Photos from the image-classification dataset "dataset" in the GitHub repository ayushpaliwal1920/BloodGroup_image_recognization. Its 8 classes are: A negative blood type, A positive blood type, AB negative blood type, AB positive blood type, B negative blood type, B positive blood type, O negative blood type, O positive blood type.

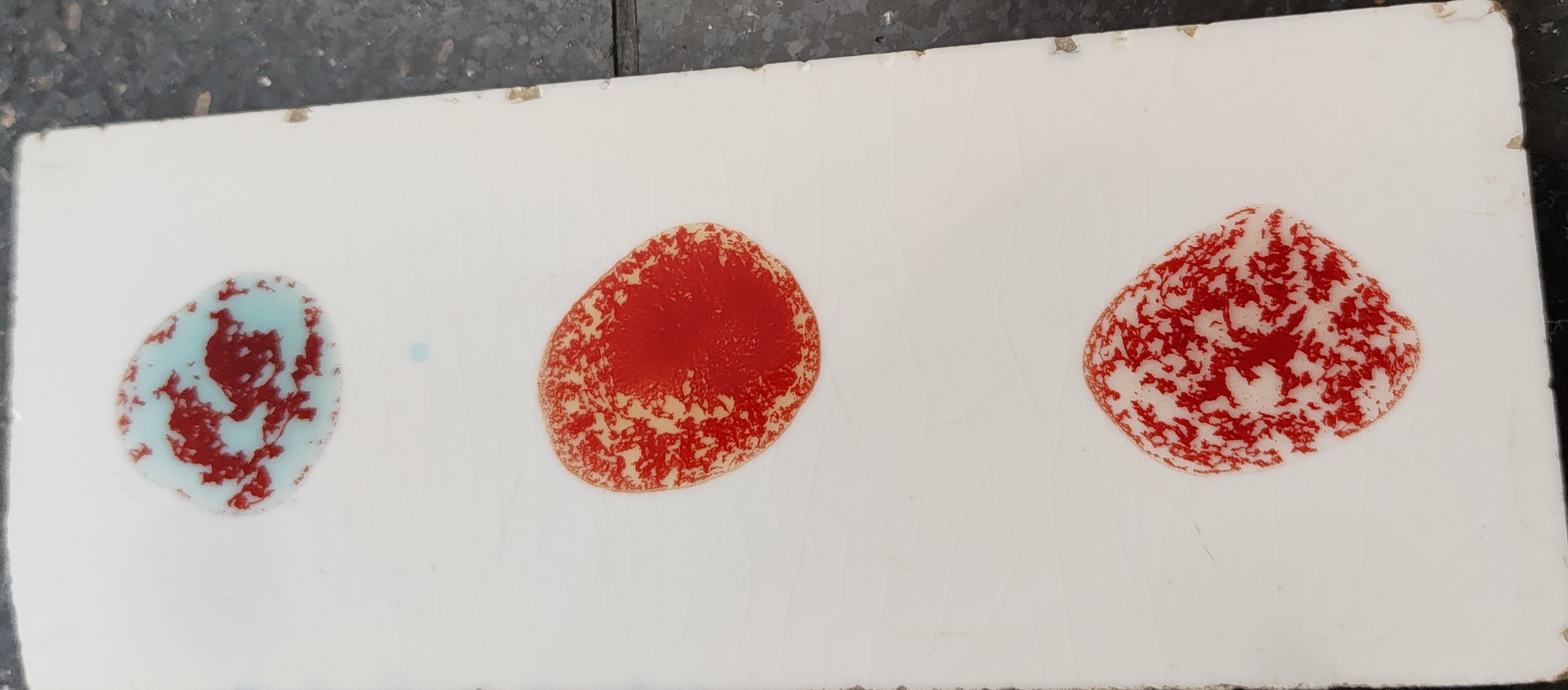
Label: AB positive blood type

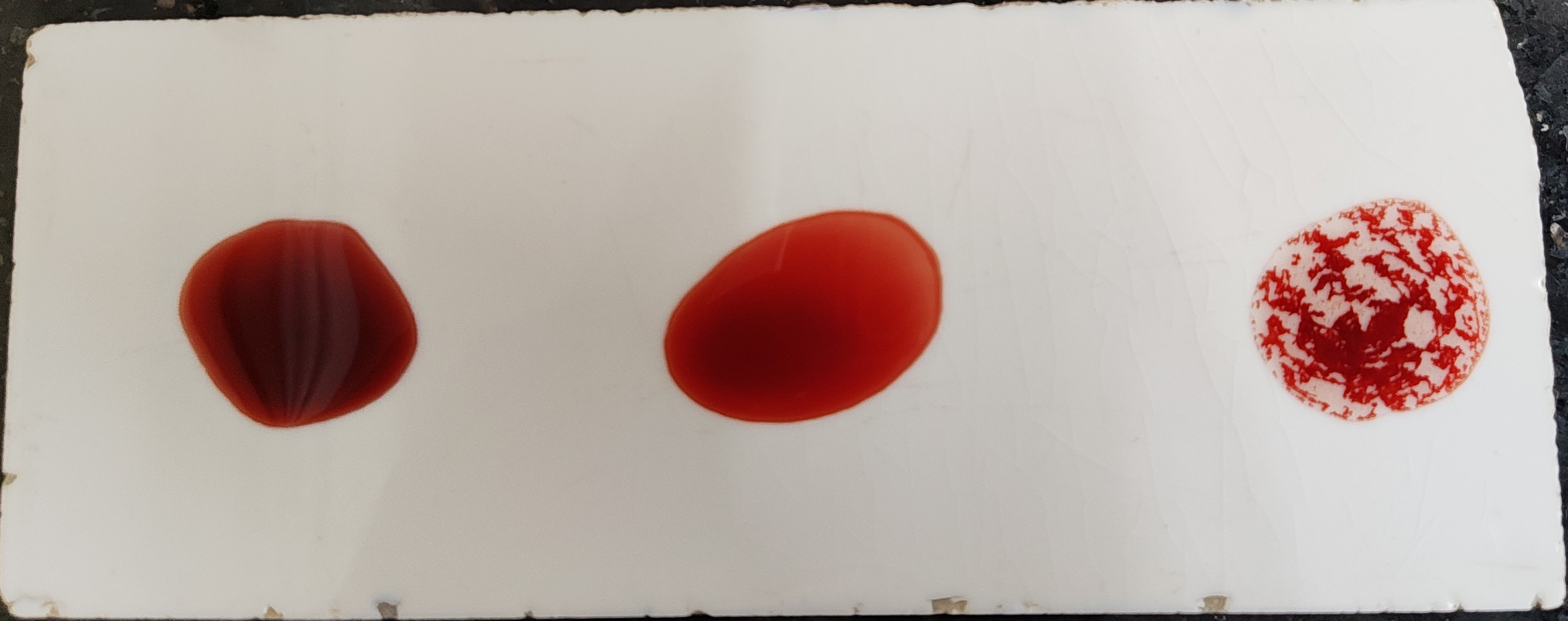
Label: O positive blood type

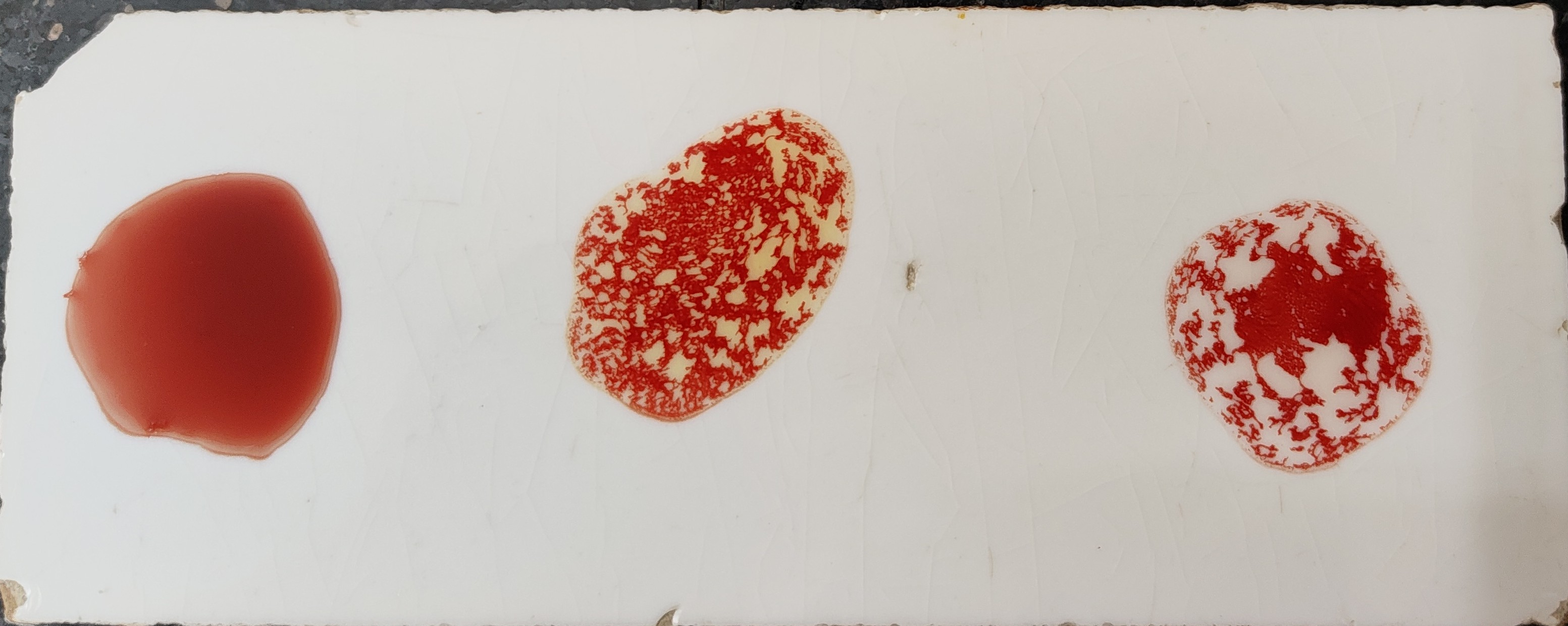
Label: B positive blood type

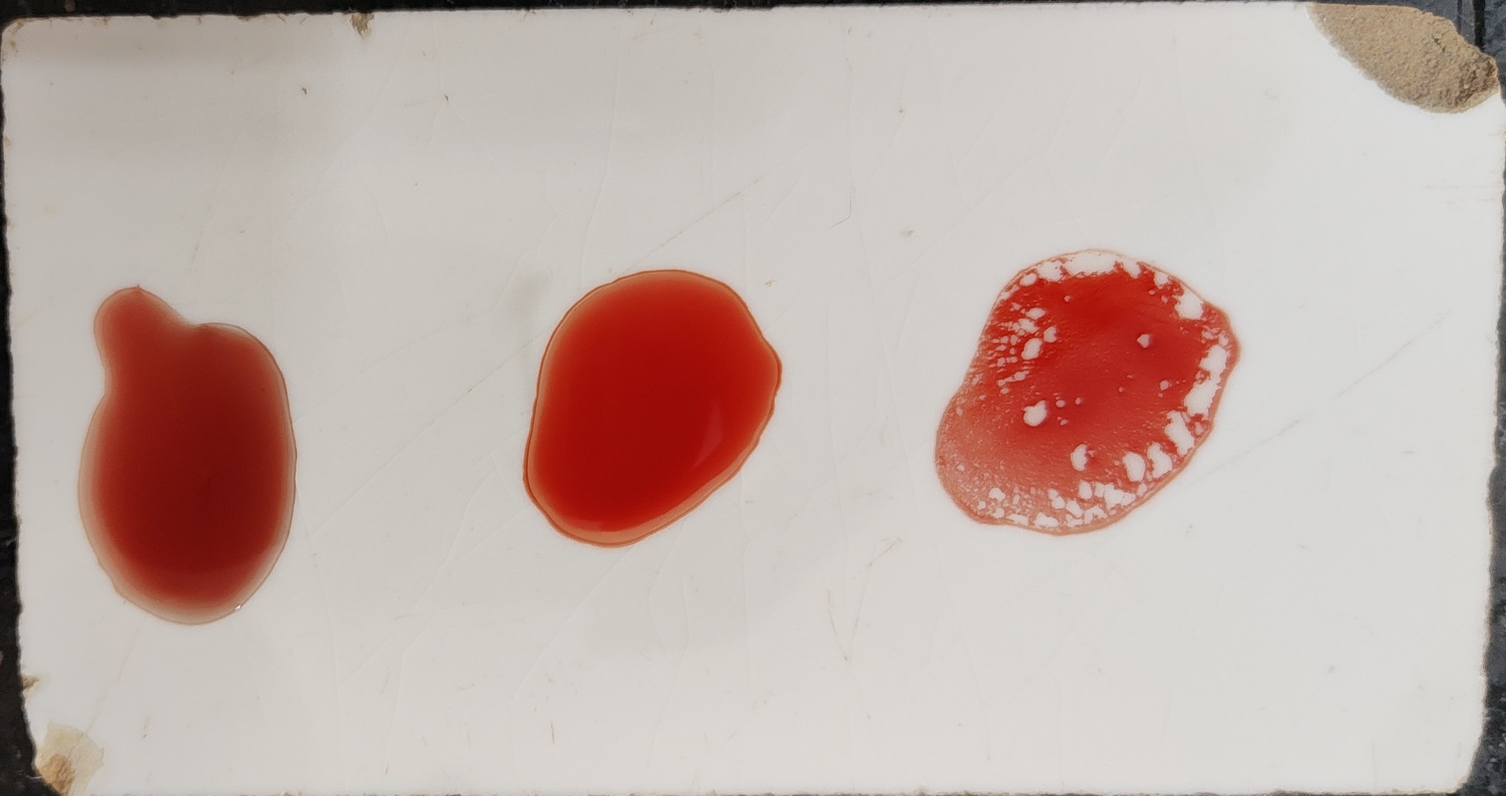
Label: O positive blood type

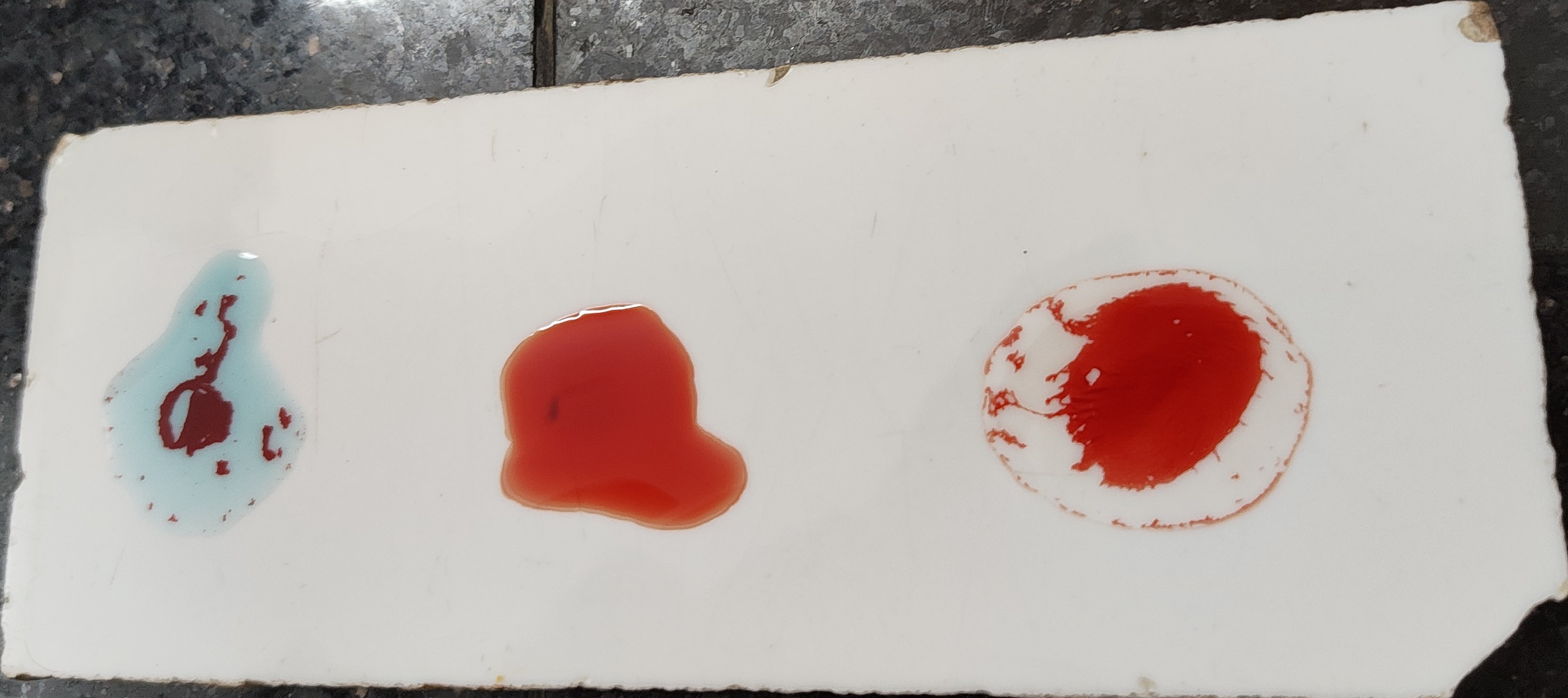
Label: A positive blood type

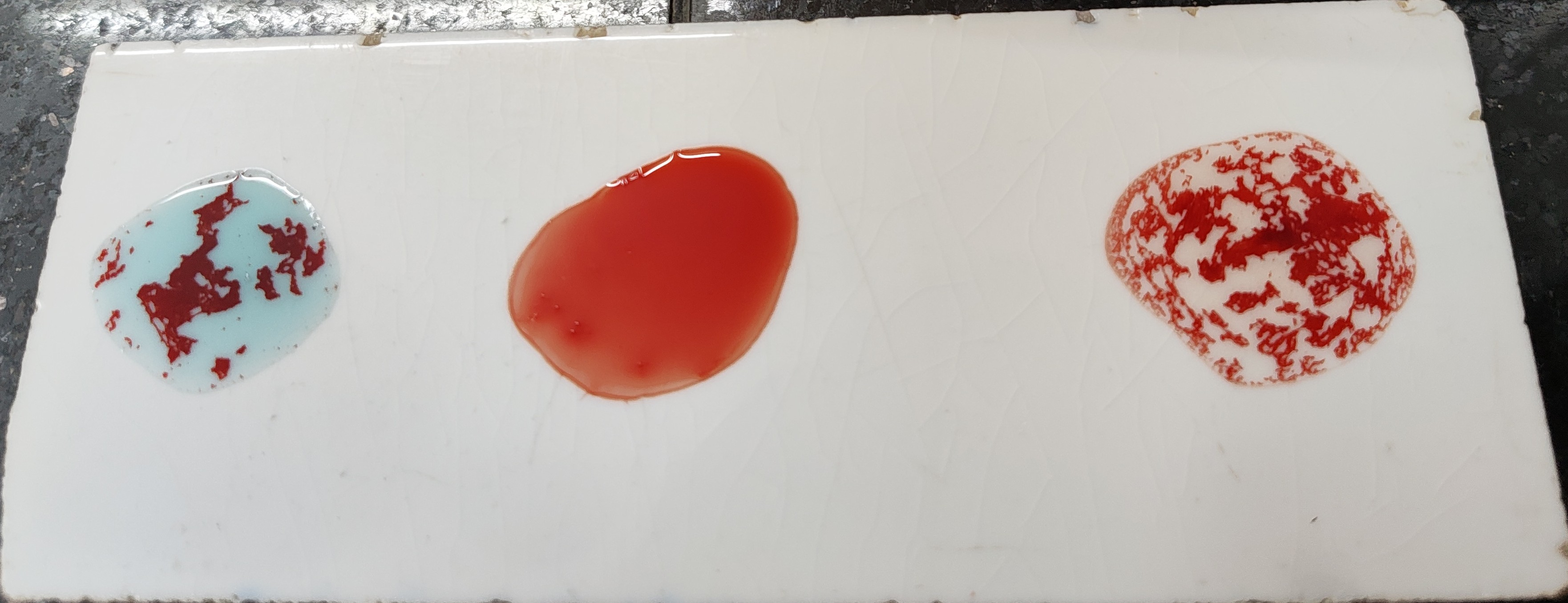
Label: A positive blood type
